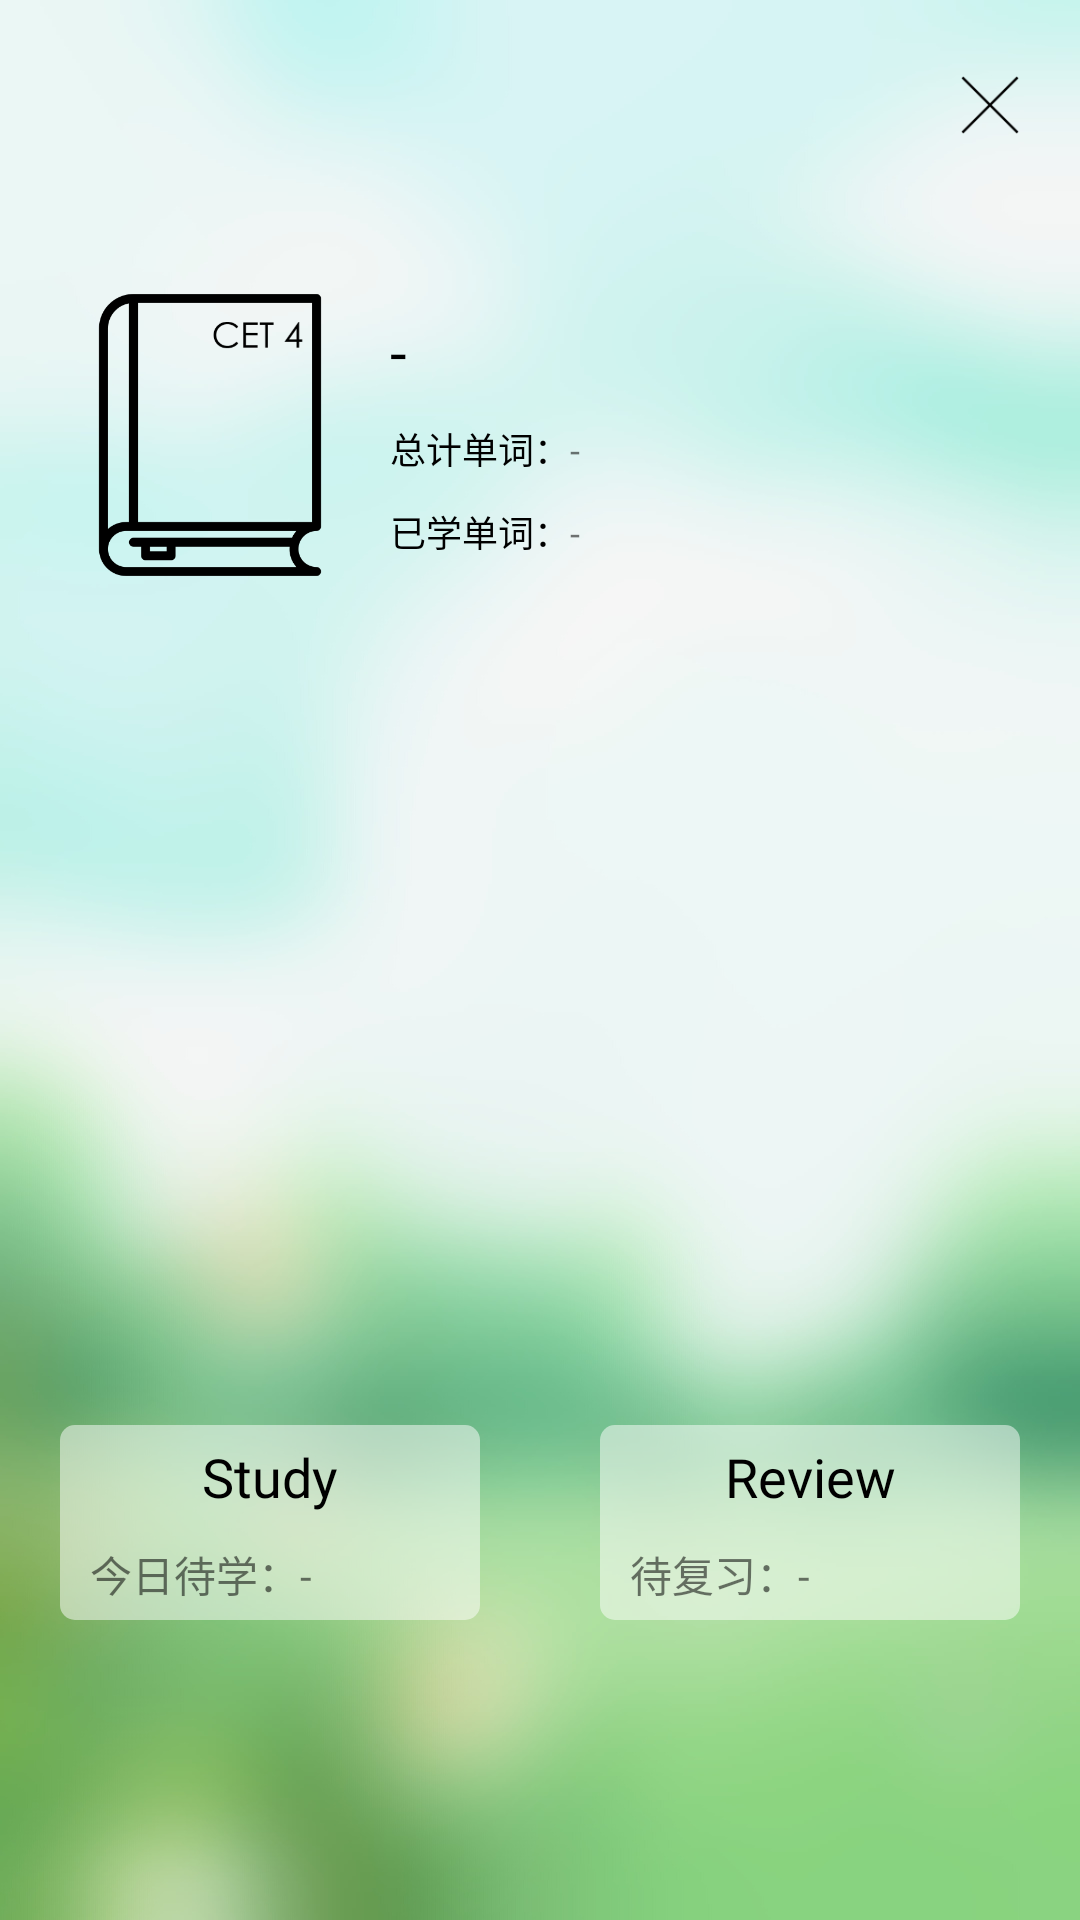

Here is an Android app screen rendered from its layout file. Give the layout XML and the strings, colors and styles it references.
<!-- AndroidManifest.xml: application theme Theme.WordsDiary -->
<!-- res/layout/fragment_study_info.xml -->
<?xml version="1.0" encoding="utf-8"?>
<androidx.constraintlayout.widget.ConstraintLayout xmlns:android="http://schemas.android.com/apk/res/android"
    xmlns:app="http://schemas.android.com/apk/res-auto"
    xmlns:tools="http://schemas.android.com/tools"
    android:layout_width="match_parent"
    android:layout_height="match_parent"
    android:background="@drawable/ic_wordinfo_morning_alpha"
    tools:context=".fragment.study.studyInfo.StudyInfoFragment">

    <LinearLayout
        android:id="@+id/layout_studyInfoFragment_topBar"
        android:layout_width="match_parent"
        android:layout_height="70dp"
        android:orientation="horizontal"
        android:gravity="end"
        app:layout_constraintTop_toTopOf="parent"
        app:layout_constraintStart_toStartOf="parent"
        app:layout_constraintEnd_toEndOf="parent">
        
        <ImageButton
            android:id="@+id/imageBtn_dictionaryFragment_back"
            android:layout_width="20dp"
            android:layout_height="20dp"
            android:layout_gravity="center_vertical"
            android:layout_marginEnd="20dp"
            android:background="@drawable/ic_exit"
            android:contentDescription="@string/back" />

    </LinearLayout>



    
    <LinearLayout
        android:id="@+id/layout_studyInfoFragment_book_info"
        android:layout_width="match_parent"
        android:layout_height="wrap_content"
        android:orientation="horizontal"
        android:layout_marginStart="10dp"
        app:layout_constraintTop_toBottomOf="@+id/layout_studyInfoFragment_topBar"
        app:layout_constraintStart_toStartOf="parent"
        >
        <ImageView
            android:id="@+id/imageView_studyInfoFragment_currentBook"
            android:layout_width="100dp"
            android:layout_height="100dp"
            android:layout_marginStart="10dp"
            android:background="@drawable/ic_book_cet4"
            android:layout_gravity="center_vertical"/>
        <LinearLayout
            android:layout_width="0dp"
            android:layout_height="150dp"
            android:layout_weight="1"
            android:gravity="center_vertical"
            android:orientation="vertical">
            
            <LinearLayout
                android:id="@+id/layout_studyInfoFragment_currentBook"
                android:layout_width="wrap_content"
                android:layout_height="wrap_content"
                android:layout_marginStart="10dp"
                android:orientation="horizontal">
                
                <TextView
                    android:id="@+id/text_studyInfoFragment_currentBook"
                    android:layout_width="wrap_content"
                    android:layout_height="wrap_content"
                    android:fontFamily="@font/poppins_medium"
                    android:text="@string/defaultData"
                    android:textAlignment="center"
                    android:textColor="@color/black"
                    android:textSize="20sp" />
            </LinearLayout>
            
            <LinearLayout
                android:id="@+id/layout_studyInfoFragment_total_info"
                android:layout_width="wrap_content"
                android:layout_height="wrap_content"
                android:layout_marginTop="10dp"
                android:layout_marginStart="10dp"
                android:orientation="horizontal">
                
                <TextView
                    android:layout_width="wrap_content"
                    android:layout_height="wrap_content"
                    android:textAlignment="center"
                    android:text="@string/总计单词"
                    android:textSize="12sp"
                    android:textColor="@color/black"
                    />
                
                <TextView
                    android:id="@+id/text_studyInfoFragment_totalAmount"
                    android:layout_width="wrap_content"
                    android:layout_height="wrap_content"
                    android:textAlignment="center"
                    android:text="@string/defaultData"
                    android:textSize="12sp" />
            </LinearLayout>
            
            <LinearLayout
                android:id="@+id/layout_studyInfoFragment_studyAmount"
                android:layout_width="wrap_content"
                android:layout_height="wrap_content"
                android:layout_marginTop="10dp"
                android:layout_marginStart="10dp"
                android:orientation="horizontal">
                <TextView
                    android:layout_width="wrap_content"
                    android:layout_height="wrap_content"
                    android:textAlignment="center"
                    android:text="@string/已学单词"
                    android:textSize="12sp"
                    android:textColor="@color/black"
                    />
                
                <TextView
                    android:id="@+id/text_studyInfoFragment_studyAmount"
                    android:layout_width="wrap_content"
                    android:layout_height="wrap_content"
                    android:textAlignment="center"
                    android:text="@string/defaultData"
                    android:textSize="12sp"
                    />
            </LinearLayout>
        </LinearLayout>
    </LinearLayout>

    
    <LinearLayout
        android:id="@+id/layout_studyInfoFragment_info"
        android:layout_width="match_parent"
        android:layout_height="wrap_content"
        android:layout_marginStart="20dp"
        android:layout_marginEnd="20dp"
        android:layout_marginBottom="100dp"
        android:orientation="horizontal"
        app:layout_constraintBottom_toBottomOf="parent"
        app:layout_constraintStart_toStartOf="parent"
        app:layout_constraintEnd_toEndOf="parent"
        android:baselineAligned="false">

        
        <LinearLayout
            android:id="@+id/layout_studyInfoFragment_study"
            android:layout_width="0dp"
            android:layout_height="wrap_content"
            android:layout_weight="1"
            android:orientation="vertical"
            android:background="@drawable/btn_corner_studyinfo">

            
            <TextView
                android:layout_width="match_parent"
                android:layout_height="wrap_content"
                android:layout_marginStart="30dp"
                android:layout_marginTop="5dp"
                android:layout_marginEnd="30dp"
                android:fontFamily="@font/poppins"
                android:text="@string/学习"
                android:textAlignment="center"
                android:textColor="@color/black"
                android:textSize="18sp" />

            <LinearLayout
                android:layout_marginTop="10dp"
                android:layout_marginBottom="5dp"
                android:layout_width="match_parent"
                android:layout_height="wrap_content"
                android:orientation="horizontal">
                
                <TextView
                    android:layout_width="wrap_content"
                    android:layout_height="wrap_content"
                    android:layout_marginStart="10dp"
                    android:textAlignment="center"
                    android:text="@string/今日待学"
                    android:textSize="14sp"
                    />

                <TextView
                    android:layout_width="wrap_content"
                    android:layout_height="wrap_content"
                    android:textAlignment="center"
                    android:text="@string/defaultData"
                    android:textSize="14sp"
                    />
            </LinearLayout>
        </LinearLayout>

        <View
            android:layout_width="40dp"
            android:layout_height="match_parent"
            android:background="@color/transparent"/>

        
        <LinearLayout
            android:id="@+id/layout_studyInfoFragment_review"
            android:layout_width="0dp"
            android:layout_height="wrap_content"
            android:layout_weight="1"
            android:orientation="vertical"
            android:background="@drawable/btn_corner_studyinfo"
            >

            
            <TextView
                android:layout_width="match_parent"
                android:layout_height="wrap_content"
                android:layout_marginTop="5dp"
                android:layout_marginStart="30dp"
                android:layout_marginEnd="30dp"
                android:textAlignment="center"
                android:fontFamily="@font/poppins"
                android:text="@string/复习"
                android:textSize="18sp"
                android:textColor="@color/black"
                />

            <LinearLayout
                android:layout_marginTop="10dp"
                android:layout_marginBottom="5dp"
                android:layout_width="match_parent"
                android:layout_height="wrap_content"
                android:orientation="horizontal">
                
                <TextView
                    android:layout_width="wrap_content"
                    android:layout_height="wrap_content"
                    android:layout_marginStart="10dp"
                    android:textAlignment="center"
                    android:text="@string/待复习"
                    android:textSize="14sp"
                    />

                <TextView
                    android:layout_width="wrap_content"
                    android:layout_height="wrap_content"
                    android:textAlignment="center"
                    android:text="@string/defaultData"
                    android:textSize="14sp"
                    />
            </LinearLayout>
        </LinearLayout>
    </LinearLayout>

</androidx.constraintlayout.widget.ConstraintLayout>
<!-- resources referenced by this layout -->
<resources>
  <color name="black">#FF000000</color>
  <color name="transparent">#00FFFFFF</color>
  <!-- drawable btn_corner_studyinfo (drawable) -->
  <?xml version="1.0" encoding="utf-8"?>
  <selector xmlns:android="http://schemas.android.com/apk/res/android">
      
      <item
          android:state_pressed="true">
          <shape>
              <solid android:color="@color/lightGrayAlpha"/>
              <corners android:radius="5dp"/>
          </shape>
      </item>
  
      
      <item
          android:state_pressed="false">
          <shape>
              <solid android:color="@color/whiteAlpha"/>
              <corners android:radius="5dp"/>
          </shape>
      </item>
  </selector>
  <!-- drawable ic_book_cet4: png bitmap (drawable, 8046 bytes) -->
  <!-- drawable ic_exit: png bitmap (drawable, 485 bytes) -->
  <!-- drawable ic_wordinfo_morning_alpha: jpg bitmap (drawable, 107458 bytes) -->
  <string name="back">back</string>
  <string name="defaultData">-</string>
  <style name="Theme.WordsDiary" parent="Theme.AppCompat.Light.NoActionBar">
          
          <item name="colorPrimary">@color/springGreen</item>
          <item name="colorPrimaryVariant">@color/black</item>
          <item name="colorOnPrimary">@color/white</item>
          
          <item name="colorSecondary">@color/springGreen</item>
          <item name="colorSecondaryVariant">@color/black</item>
          <item name="colorOnSecondary">@color/white</item>
          
          <item name="android:statusBarColor" tools:targetApi="l">?attr/colorPrimaryVariant</item>
          
      </style>
  <color name="lightGrayAlpha">#80D3D3D3</color>
  <color name="whiteAlpha">#80FFFFFF</color>
  <color name="springGreen">#FF00FF7F</color>
  <color name="white">#FFFFFFFF</color>
</resources>
